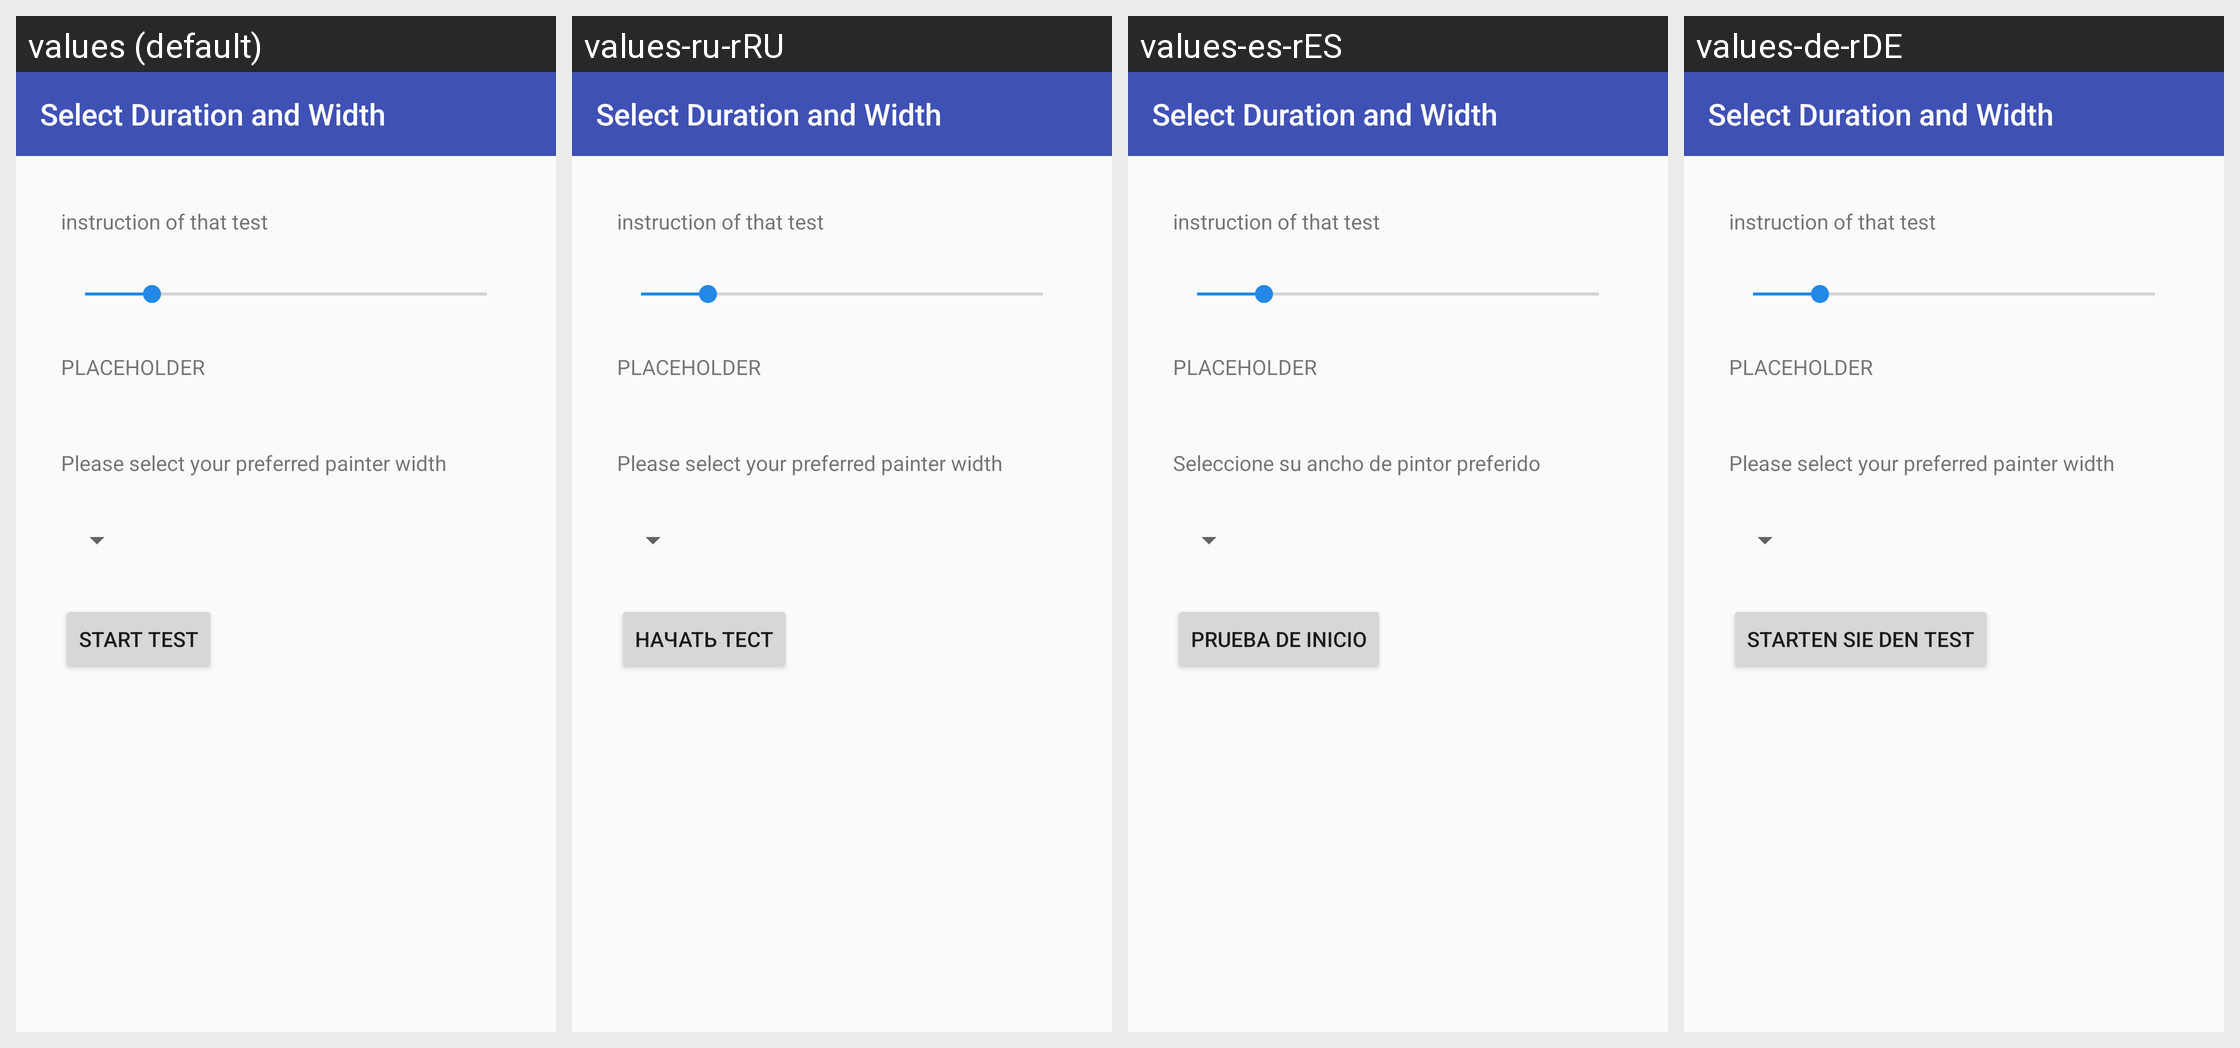

This grid shows one Android layout under several languages. Give, for every string resource on the screen, its name, the default text and each shown locale's text.
Android screen res/layout/activity_duration_selection_with_seekbar.xml rendered under 4 locales, left to right: values (default), values-ru-rRU, values-es-rES, values-de-rDE. Device: Nexus 5 (rendered at 1080×1920; each locale shown at half size, 540×960, under a caption strip naming it); theme AppTheme.
Other locales in the repository, not shown: values-en-rAU, values-en-rGB, values-fr-rFR, values-it-rIT, values-ja-rJP, values-nl-rNL, values-pt-rPT, values-zh-rCN, values-zh-rTW.
Strings drawn on this screen, with the default value and each locale's value (text and hints the layout hard-codes, and strings that could not be matched under every locale, appear in the picture but are not listed):

select_duration_label
  values: Select Duration and Width
  values-ru-rRU: Select Duration and Width
  values-es-rES: Select Duration and Width
  values-de-rDE: Select Duration and Width

instruction_of_test
  values: instruction of that test
  values-ru-rRU: instruction of that test
  values-es-rES: instruction of that test
  values-de-rDE: instruction of that test

placeholder
  values: PLACEHOLDER
  values-ru-rRU: PLACEHOLDER
  values-es-rES: PLACEHOLDER
  values-de-rDE: PLACEHOLDER

select_painter_width
  values: Please select your preferred painter width
  values-ru-rRU: Please select your preferred painter width
  values-es-rES: Seleccione su ancho de pintor preferido
  values-de-rDE: Please select your preferred painter width

start_test
  values: Start Test
  values-ru-rRU: Начать тест
  values-es-rES: Prueba de inicio
  values-de-rDE: Starten Sie den Test
